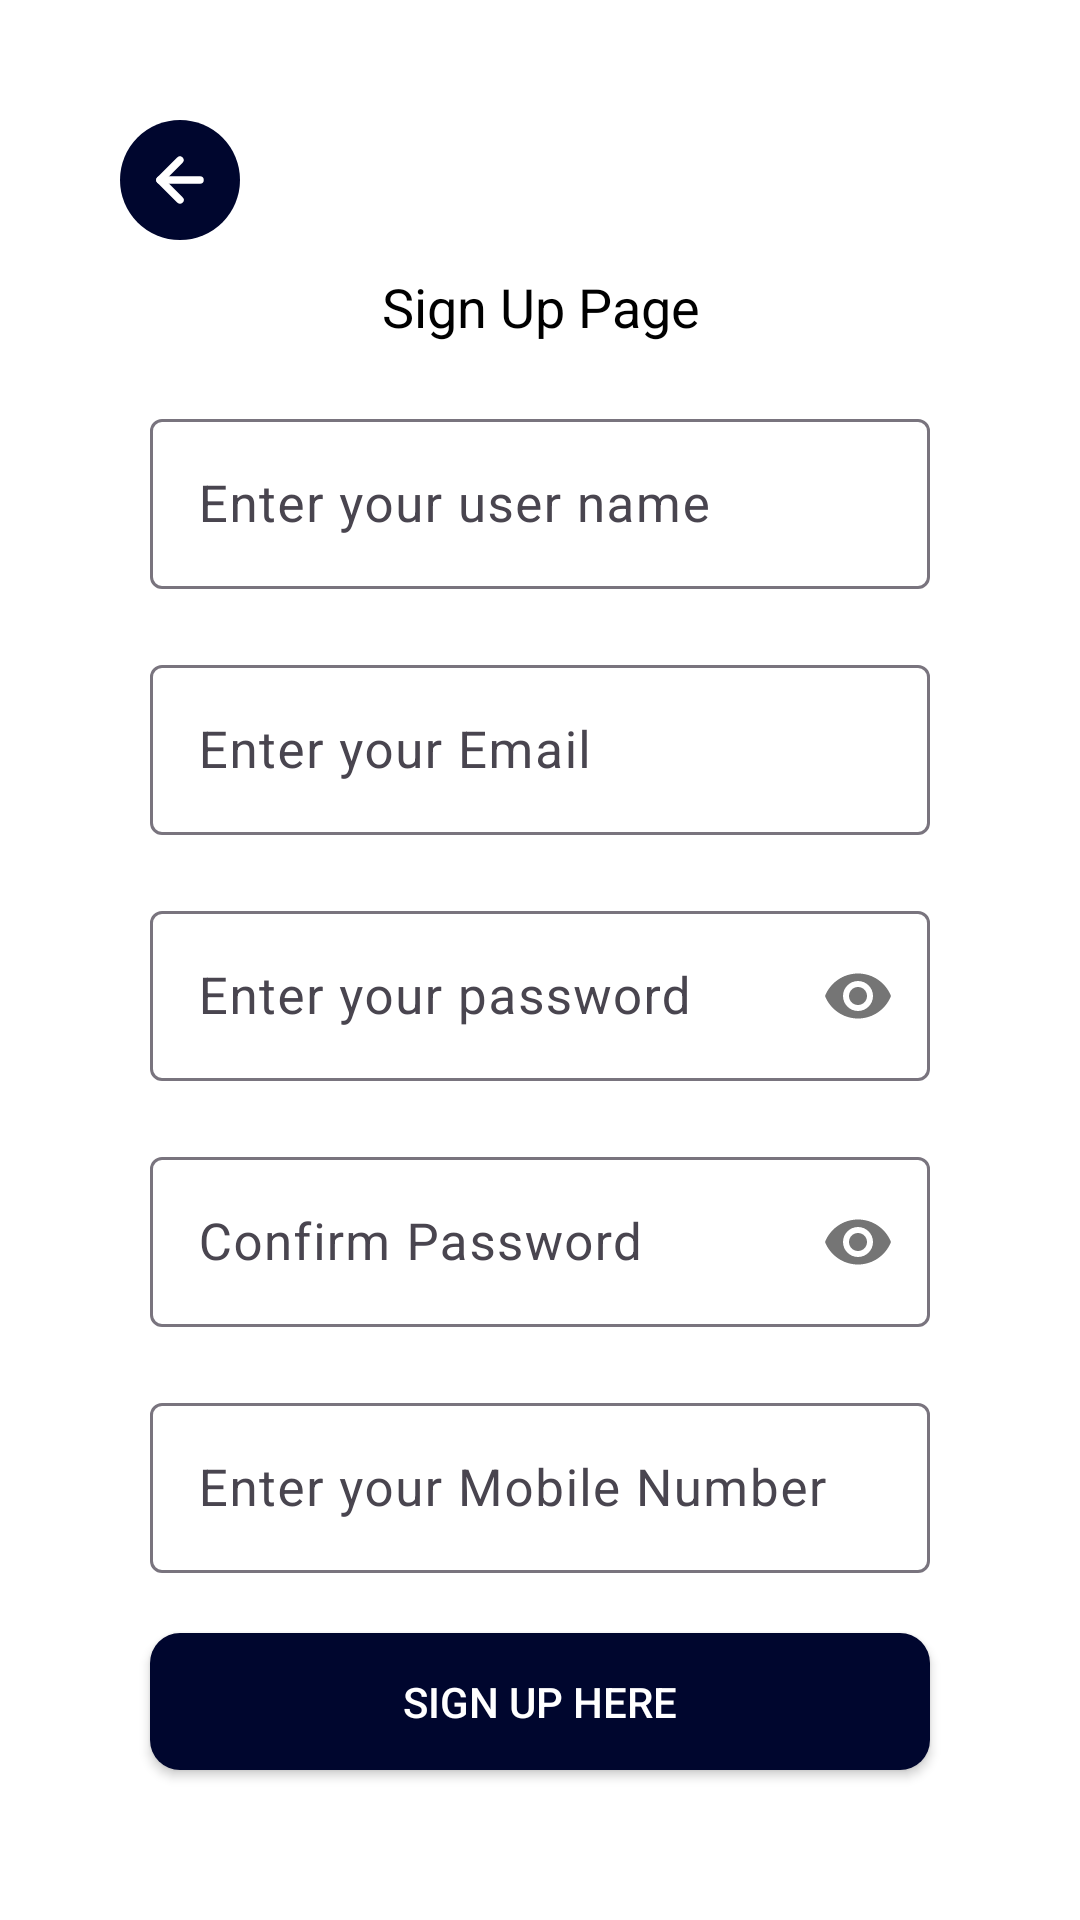

The Android layout XML behind this screen, and the referenced resources:
<!-- AndroidManifest.xml: application theme Theme.AndroidStudioIonhaxProject -->
<!-- res/layout/activity_sign_up.xml -->
<?xml version="1.0" encoding="utf-8"?>
<LinearLayout xmlns:android="http://schemas.android.com/apk/res/android"
    xmlns:app="http://schemas.android.com/apk/res-auto"
    xmlns:tools="http://schemas.android.com/tools"
    android:id="@+id/main"
    android:layout_width="match_parent"
    android:layout_height="match_parent"
    android:background="@color/white"
    android:orientation="vertical"
    android:padding="40dp"
    tools:context=".SignUpActivity">

    <ImageView
        android:layout_width="40dp"
        android:layout_height="40dp"
        android:src="@drawable/backbtn"
        android:background="@drawable/roundedbg"
        android:layout_gravity="start"/>

    <TextView
        android:layout_width="match_parent"
        android:layout_height="wrap_content"
        android:layout_margin="10dp"
        android:text="Sign Up Page"
        android:textAlignment="center"
        android:textColor="@color/black"
        android:textSize="18dp" />

    <com.google.android.material.textfield.TextInputLayout
        android:layout_width="match_parent"
        android:layout_height="wrap_content"
        android:layout_margin="10dp"
        android:hint="Enter your user name">

        <com.google.android.material.textfield.TextInputEditText
            android:id="@+id/userName"
            android:layout_width="match_parent"
            android:layout_height="wrap_content"
            android:inputType="text"
            android:textColor="@color/black"
            android:textSize="17dp" />
    </com.google.android.material.textfield.TextInputLayout>

    <com.google.android.material.textfield.TextInputLayout
        android:layout_width="match_parent"
        android:layout_height="wrap_content"
        android:layout_margin="10dp"
        android:hint="Enter your Email">

        <com.google.android.material.textfield.TextInputEditText
            android:id="@+id/userEmail"
            android:layout_width="match_parent"
            android:layout_height="wrap_content"
            android:inputType="textEmailAddress"
            android:textColor="@color/black"
            android:textSize="17dp" />
    </com.google.android.material.textfield.TextInputLayout>

    <com.google.android.material.textfield.TextInputLayout
        android:layout_width="match_parent"
        android:layout_height="wrap_content"
        android:layout_margin="10dp"
        android:hint="Enter your password"
        app:passwordToggleEnabled="true">

        <com.google.android.material.textfield.TextInputEditText
            android:id="@+id/password"
            android:layout_width="match_parent"
            android:layout_height="wrap_content"
            android:inputType="textPassword"
            android:password="true"
            android:textColor="@color/black"
            android:textSize="17dp" />
    </com.google.android.material.textfield.TextInputLayout>

    <com.google.android.material.textfield.TextInputLayout
        android:layout_width="match_parent"
        android:layout_height="wrap_content"
        android:layout_margin="10dp"
        android:hint="Confirm Password"
        app:passwordToggleEnabled="true">

        <com.google.android.material.textfield.TextInputEditText
            android:id="@+id/ConfirmPassword"
            android:layout_width="match_parent"
            android:layout_height="wrap_content"
            android:inputType="textPassword"
            android:textColor="@color/black"
            android:textSize="17dp" />
    </com.google.android.material.textfield.TextInputLayout>


    <com.google.android.material.textfield.TextInputLayout
        android:layout_width="match_parent"
        android:layout_height="wrap_content"
        android:layout_margin="10dp"
        android:hint="Enter your Mobile Number">

        <com.google.android.material.textfield.TextInputEditText
            android:id="@+id/mobile"
            android:layout_width="match_parent"
            android:layout_height="wrap_content"
            android:inputType="numberDecimal"
            android:textColor="@color/black"
            android:textSize="17dp" />
    </com.google.android.material.textfield.TextInputLayout>

    <androidx.appcompat.widget.AppCompatButton
        android:id="@+id/loginBtn"
        android:layout_width="match_parent"
        android:layout_height="wrap_content"
        android:layout_margin="10dp"
        android:background="@drawable/button_bg"
        android:text="Sign Up Here"
        android:textColor="@color/white" />


</LinearLayout>
<!-- resources referenced by this layout -->
<resources>
  <!-- drawable backbtn (drawable) -->
  <?xml version="1.0" encoding="utf-8"?>
  <vector xmlns:android="http://schemas.android.com/apk/res/android"
      android:width="24dp"
      android:height="24dp"
      android:viewportWidth="24.0"
      android:viewportHeight="24.0">
  
      <group
          android:id="@+id/arrowcircleleft"
          android:fillColor="@color/white">
  
  
          <path android:fillColor="@color/white" android:pathData="M12,16.75a.74.74,0,0,1-.53-.22l-4-4a.75.75,0,0,1,0-1.06l4-4a.75.75,0,0,1,1.06,1.06L9.06,12l3.47,3.47a.75.75,0,0,1,0,1.06A.74.74,0,0,1,12,16.75Z" />
          <path android:fillColor="@color/white" android:pathData="M16,12.75H8a.75.75,0,0,1,0-1.5h8a.75.75,0,0,1,0,1.5Z" />
  
      </group>
  </vector>
  <!-- drawable button_bg (drawable) -->
  <?xml version="1.0" encoding="utf-8"?>
  <shape xmlns:android="http://schemas.android.com/apk/res/android"
      android:shape="rectangle">
      <solid android:color="#00062E" />
      <corners android:radius="10dp" />
  </shape>
  <!-- drawable roundedbg (drawable) -->
  <?xml version="1.0" encoding="utf-8"?>
  <shape xmlns:android="http://schemas.android.com/apk/res/android"
      android:shape="oval">
      <solid android:color="#00062E" />
  
  </shape>
  <style name="Theme.AndroidStudioIonhaxProject" parent="Base.Theme.AndroidStudioIonhaxProject" />
  <style name="Base.Theme.AndroidStudioIonhaxProject" parent="Theme.Material3.DayNight.NoActionBar">
          
          
      </style>
  <!-- not gathered from this repository: default colours our renderer supplied (Android Studio template values) -->
  <color name="black">#FF000000</color>
  <color name="white">#FFFFFFFF</color>
</resources>
